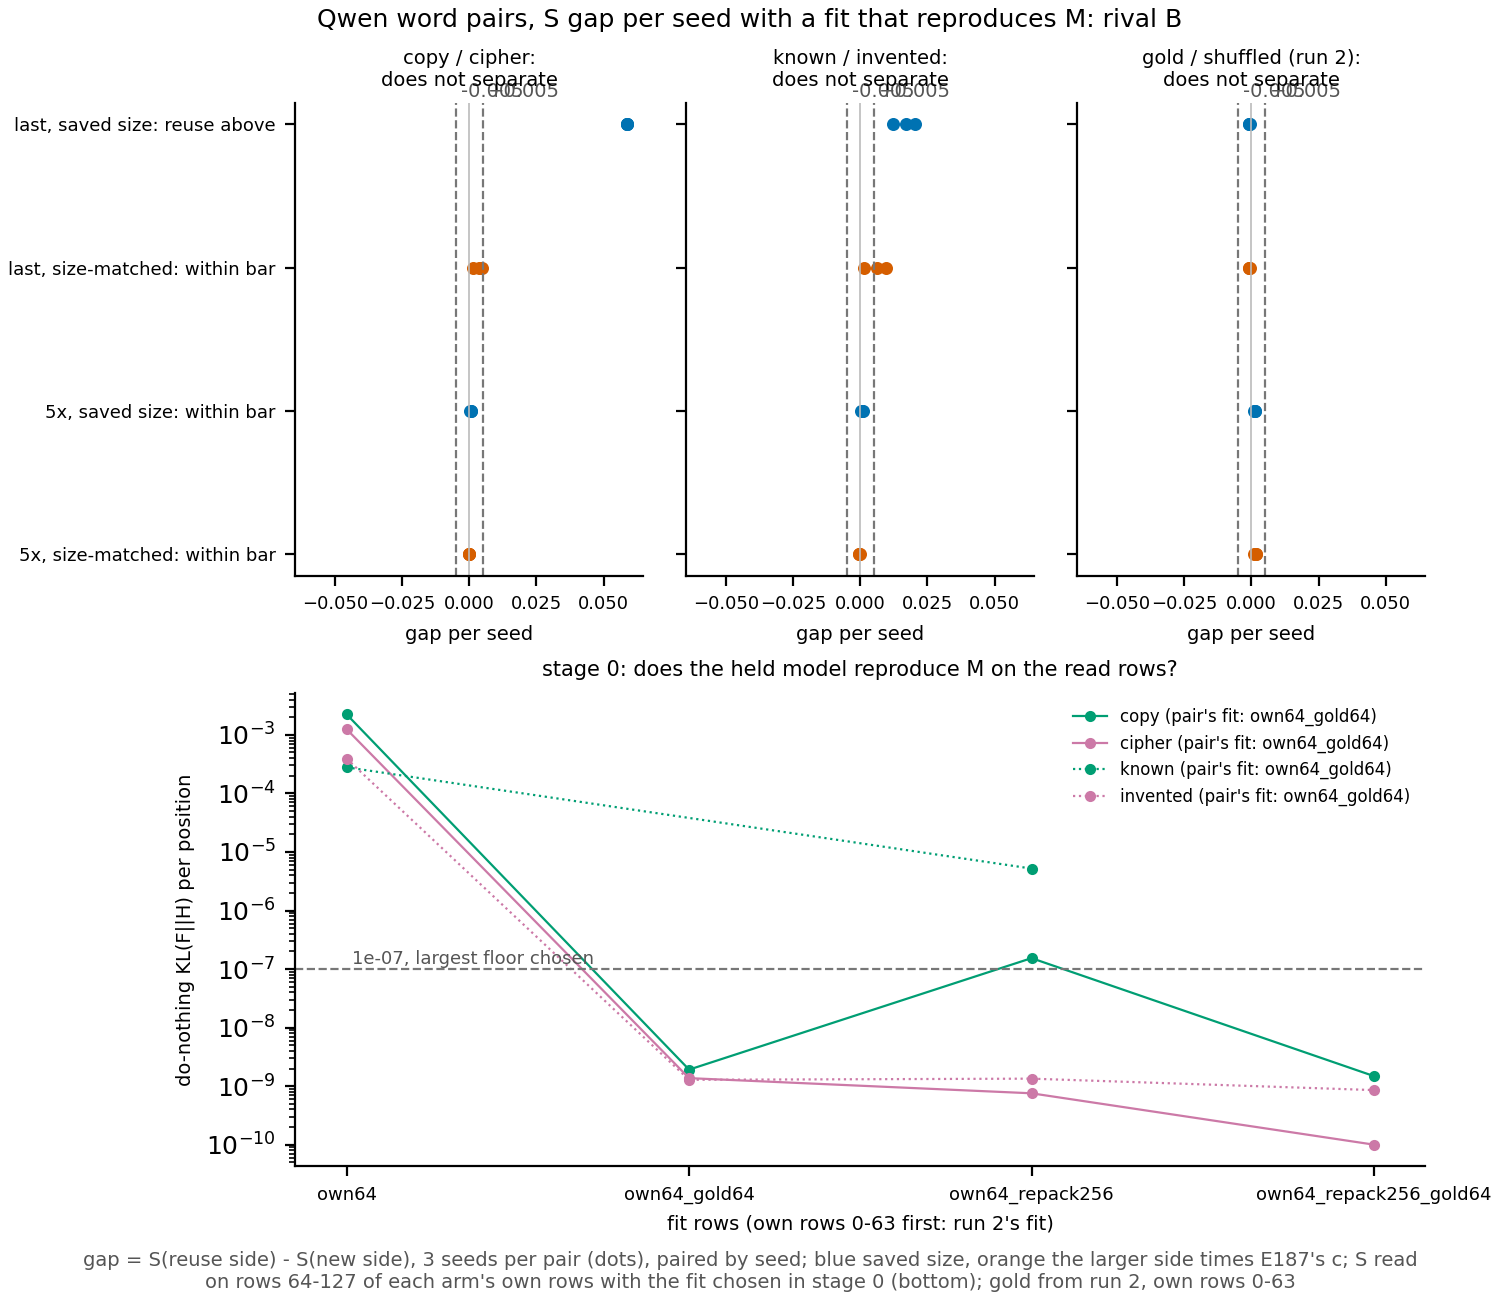

The data file committed next to this chart (first rows):
pair, save, kind, seed_index, gap, rowset, fit, kl_fh
copy_cipher, last, saved, 0, 0.0586, , , 
copy_cipher, last, saved, 1, 0.05886, , , 
copy_cipher, last, saved, 2, 0.05872, , , 
copy_cipher, last, matched, 0, 0.001382, , , 
copy_cipher, last, matched, 1, 0.003663, , , 
copy_cipher, last, matched, 2, 0.004563, , , 
copy_cipher, 5x, saved, 0, 0.0004647, , , 
copy_cipher, 5x, saved, 1, 0.0003369, , , 
copy_cipher, 5x, saved, 2, 0.0005916, , , 
copy_cipher, 5x, matched, 0, 3.101283081574646e-05, , , 
copy_cipher, 5x, matched, 1, -0.0001808, , , 
copy_cipher, 5x, matched, 2, 3.963037683241133e-05, , , 
facts, last, saved, 0, 0.0202, , , 
facts, last, saved, 1, 0.01222, , , 
facts, last, saved, 2, 0.01696, , , 
facts, last, matched, 0, 0.009687, , , 
facts, last, matched, 1, 0.001245, , , 
facts, last, matched, 2, 0.006167, , , 
facts, 5x, saved, 0, 0.0005249, , , 
facts, 5x, saved, 1, 0.0008296, , , 
facts, 5x, saved, 2, 0.0004248, , , 
facts, 5x, matched, 0, -0.0004559, , , 
facts, 5x, matched, 1, -0.0001434, , , 
facts, 5x, matched, 2, -0.0004739, , , 
gold, last, saved, 0, -0.0008206, , , 
gold, last, saved, 1, -0.0006347, , , 
gold, last, saved, 2, -0.0008941, , , 
gold, last, matched, 0, -0.0008356, , , 
gold, last, matched, 1, -0.0004958, , , 
gold, last, matched, 2, -0.0008466, , , 
gold, 5x, saved, 0, 0.001492, , , 
gold, 5x, saved, 1, 0.00147, , , 
gold, 5x, saved, 2, 0.001085, , , 
gold, 5x, matched, 0, 0.001555, , , 
gold, 5x, matched, 1, 0.001639, , , 
gold, 5x, matched, 2, 0.001164, , , 
copy_cipher, , , , , copy, own64, 0.002237
copy_cipher, , , , , copy, own64_gold64, 1.9168239962033424e-09
copy_cipher, , , , , copy, own64_repack256, 1.5360353117287042e-07
copy_cipher, , , , , copy, own64_repack256_gold64, 1.4849108325733748e-09
copy_cipher, , , , , cipher, own64, 0.001247
copy_cipher, , , , , cipher, own64_gold64, 1.371609474586108e-09
copy_cipher, , , , , cipher, own64_repack256, 7.555425258584725e-10
copy_cipher, , , , , cipher, own64_repack256_gold64, 1.0022524389076568e-10
facts, , , , , known, own64, 0.0002791
facts, , , , , known, own64_gold64, -3.829473520828797e-10
facts, , , , , known, own64_repack256, 5.203378697847383e-06
facts, , , , , known, own64_repack256_gold64, -1.0683003915099706e-09
facts, , , , , invented, own64, 0.0003918
facts, , , , , invented, own64_gold64, 1.2847444894503747e-09
facts, , , , , invented, own64_repack256, 1.343546163436745e-09
facts, , , , , invented, own64_repack256_gold64, 8.56550598587407e-10
